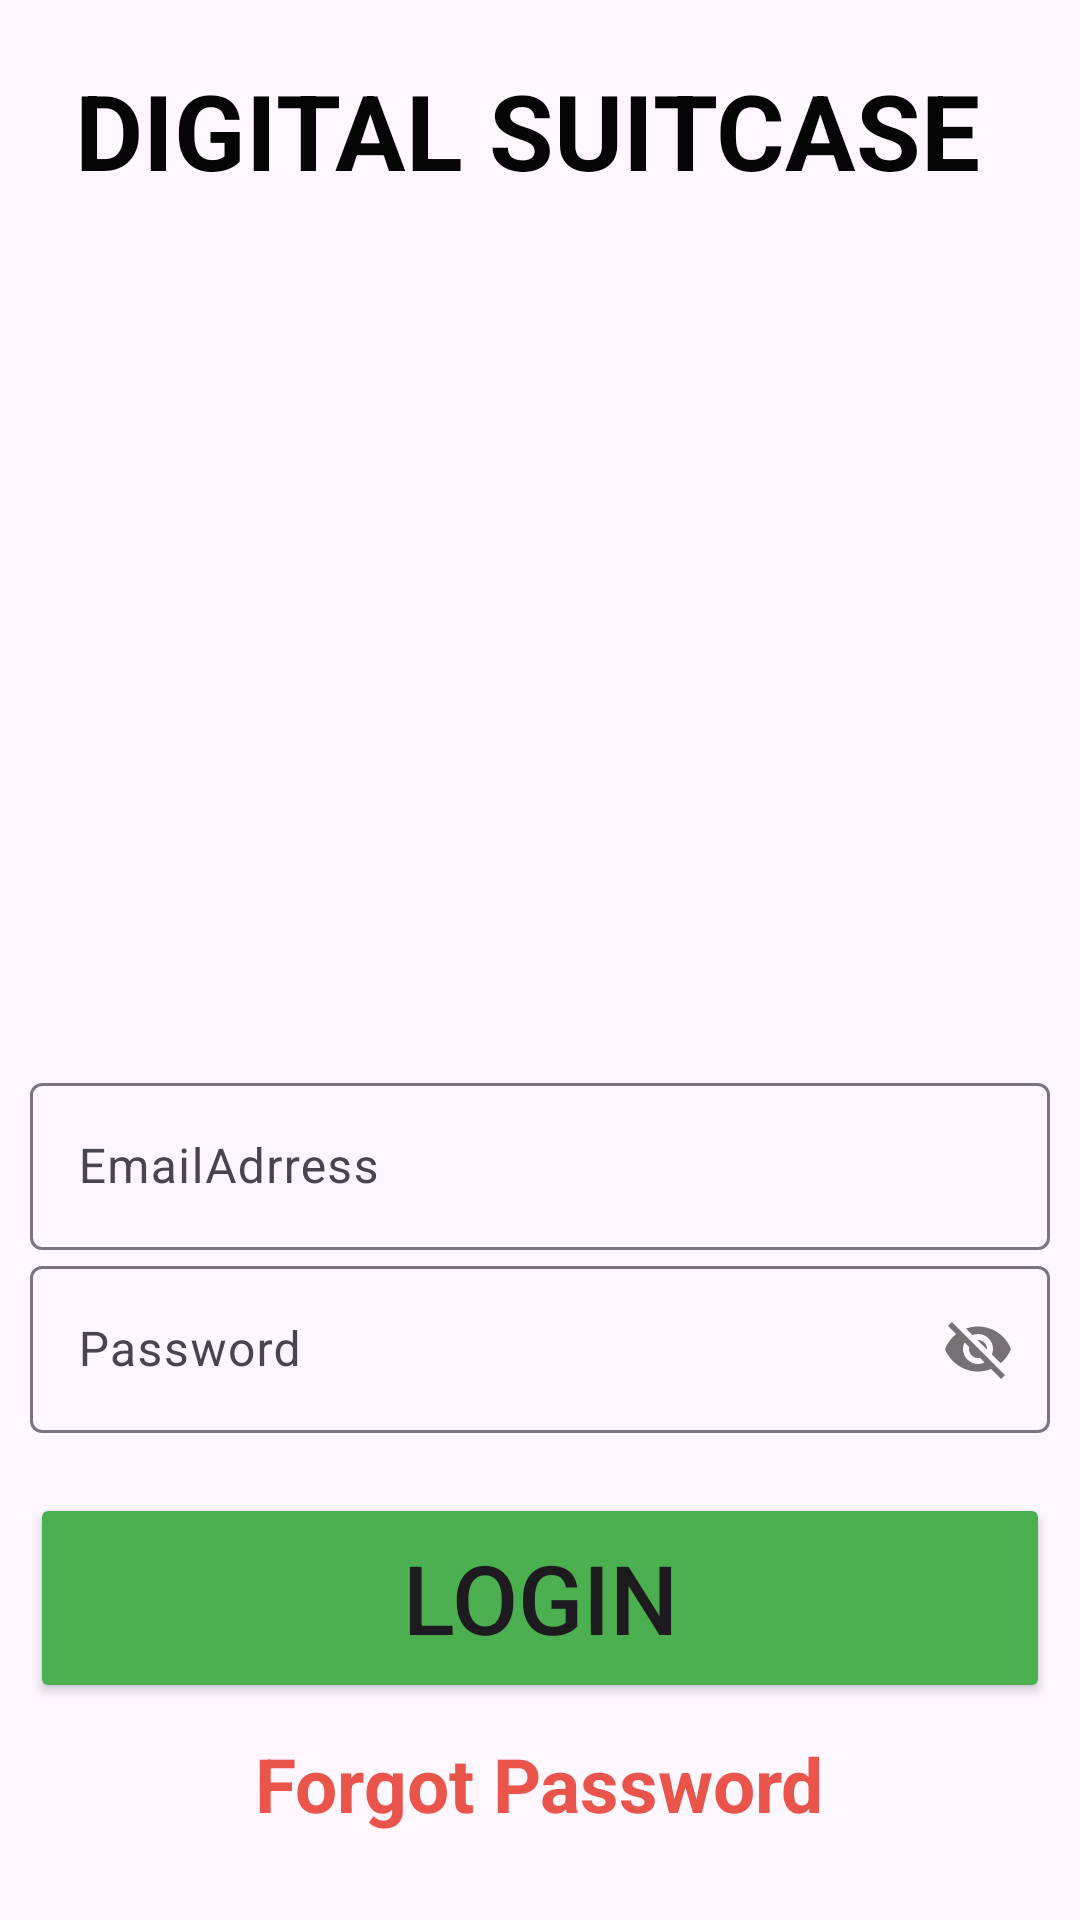

This screen was rendered from an Android layout file. Write that file and the resources it references.
<!-- AndroidManifest.xml: application theme Theme.Authentication -->
<!-- res/layout/activity_login_page.xml -->
<?xml version="1.0" encoding="utf-8"?>
<LinearLayout
    xmlns:android="http://schemas.android.com/apk/res/android"
    xmlns:app="http://schemas.android.com/apk/res-auto"
    xmlns:tools="http://schemas.android.com/tools"
    android:id="@+id/main"
    android:layout_width="match_parent"
    android:layout_height="match_parent"
    android:orientation="vertical"
    android:padding="10dp"
    android:background="@drawable/img_1"
    tools:context=".loginPage">



    <TextView
        android:text="DIGITAL SUITCASE "
        android:textSize="35sp"
        android:textColor="#050505"
        android:gravity="center"
        android:textStyle="bold"
        android:layout_marginTop="10dp"
        android:layout_marginBottom="20dp"
        android:layout_width="match_parent"
        android:layout_height="wrap_content" />

    <ImageView
        android:layout_width="200dp"
        android:layout_height="269dp"
        android:layout_marginLeft="85dp"
        android:src="@drawable/login1" />

    <com.google.android.material.textfield.TextInputLayout
        android:layout_width="match_parent"
        android:layout_height="wrap_content" >
        <com.google.android.material.textfield.TextInputEditText
            android:id="@+id/email"
            android:hint="@string/emailadrress"
            android:layout_width="match_parent"
            android:layout_height="wrap_content" />

    </com.google.android.material.textfield.TextInputLayout>
    <com.google.android.material.textfield.TextInputLayout
        app:passwordToggleEnabled="true"
        android:layout_width="match_parent"
        android:layout_height="wrap_content" >
        <com.google.android.material.textfield.TextInputEditText
            android:id="@+id/password"
            android:hint="@string/password"
            android:layout_width="match_parent"
            android:layout_height="wrap_content" />

    </com.google.android.material.textfield.TextInputLayout>




    <Button
        android:id="@+id/btn_login"
        android:layout_width="match_parent"
        android:layout_height="70dp"
        android:text="@string/loginbtn"
        android:textSize="32sp"
        android:backgroundTint="#4CAF50"
        android:layout_marginTop="20dp"
        />

    <TextView
        android:id="@+id/txt_forgot"
        android:layout_width="wrap_content"
        android:layout_height="wrap_content"
        android:textColor="#E9554B"
        android:text="@string/forgot_password"
        android:layout_gravity="center"
        android:layout_marginTop="10dp"
        android:textSize="25dp"
        android:textStyle="bold"
        />
    <LinearLayout
        android:layout_width="match_parent"
        android:layout_height="wrap_content"
        android:orientation="horizontal"
        android:gravity="center"
        android:layout_marginTop="20dp"
        >
        <TextView
            android:layout_width="wrap_content"
            android:layout_height="wrap_content"
            android:text="Don't have account ?"
            android:layout_marginRight="10dp"
            android:textSize="20sp"
            android:textColor="@color/black"
            tools:ignore="HardcodedText" />

        <TextView
            android:id="@+id/txt_signup"
            android:layout_width="wrap_content"
            android:layout_height="wrap_content"
            android:layout_marginLeft="10dp"
            android:text="Sign Up "
            android:textColor="#08730C"
            android:textStyle="bold"

            android:textSize="48dp"
            tools:ignore="RtlHardcoded" />
    </LinearLayout>
</LinearLayout>
<!-- resources referenced by this layout -->
<resources>
  <string name="emailadrress">EmailAdrress</string>
  <string name="forgot_password">Forgot Password</string>
  <string name="loginbtn">Login</string>
  <string name="password">Password</string>
  <style name="Theme.Authentication" parent="Base.Theme.Authentication" />
  <style name="Base.Theme.Authentication" parent="Theme.Material3.DayNight">
          
          
      </style>
  <!-- not gathered from this repository: default colours our renderer supplied (Android Studio template values) -->
  <color name="black">#FF000000</color>
</resources>
